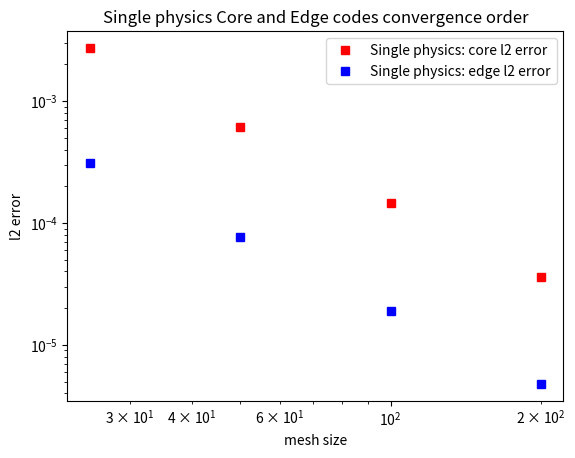

Here is the Python script that generated this plot:
"""
Convergence plot for error of numerical simulation with analytical solution derived from Bessel functions
"""
import matplotlib.pyplot as plt
import numpy as np

# Number of grid points in radial / x- direction
x_data = [25, 50, 100, 200]

"""
Parameters for Polar Code:
alpha = 1
radial mode number = 2
ums (for poloidal mode number = 2) = 8.4172
t_end = 0.015
r_min = 0.2
r_max = 1.0
rho_points = [25, 50, 100, 200]
theta_points = [100, 200, 400, 800]
dt           = [1.6e-5, 4.0e-6, 1.0e-6, 2.5e-7]
"""
l2_core = [2.73e-3, 6.19e-4, 1.47e-4, 3.59e-5]
linf_core = [4.71e-3, 1.12e-3, 2.74e-4, 6.75e-5]

"""
Parameters for PARALLAX:
alpha = 1
radial mode number = 2
ums (for poloidal mode number = 2) = 8.4172
t_end = 0.015
r_min = 0.0
r_max = 1.0
grid_spacing_f = [3.2e-2, 1.6e-2, 8.0e-3, 4.0e-3]
dt             = [1.6e-5, 4.0e-6, 1.0e-6, 2.5e-7]
"""
l2_edge = [3.1e-4, 7.69e-5, 1.91e-5, 4.77e-6]
linf_edge = [5.71e-4, 1.43e-4, 3.56e-5, 8.91e-6]

"""
Coupled case data for individual participants
r_interface = 0.7
Rest everything same as above individual data sets
"""
l2_core_c = []
linf_core_c = []

l2_edge_c = []
linf_edge_c = []

plt.title('Single physics Core and Edge codes convergence order')
plt.xscale('log')
plt.yscale('log')
plt.xlabel('mesh size')
plt.ylabel('l2 error')

plt.plot(x_data, l2_core, 'rs', label="Single physics: core l2 error")
#plt.plot(x_data, l2_o1_core, 'r-', label="Single physics: core O(n^1) error", linewidth=1)
#plt.plot(x_data, l2_o2_core, 'r--', label="Single physics: core O(n^2) error", linewidth=1)
plt.plot(x_data, l2_edge, 'bs', label="Single physics: edge l2 error")
#plt.plot(x_data, l2_o1_edge, 'b-', label="Single physics: edge O(n^1) error", linewidth=1)
#plt.plot(x_data, l2_o1_edge, 'b--', label="Single physics: edge O(n^2) error", linewidth=1)
#plt.plot(x_data, l2_err_core_c, 'g*', label="Coupled case: core l2 error")
#plt.plot(x_data, l2_err_edge_c, 'g^', label="Coupled case: edge l2 error")
plt.legend(loc="upper right")
plt.show()
